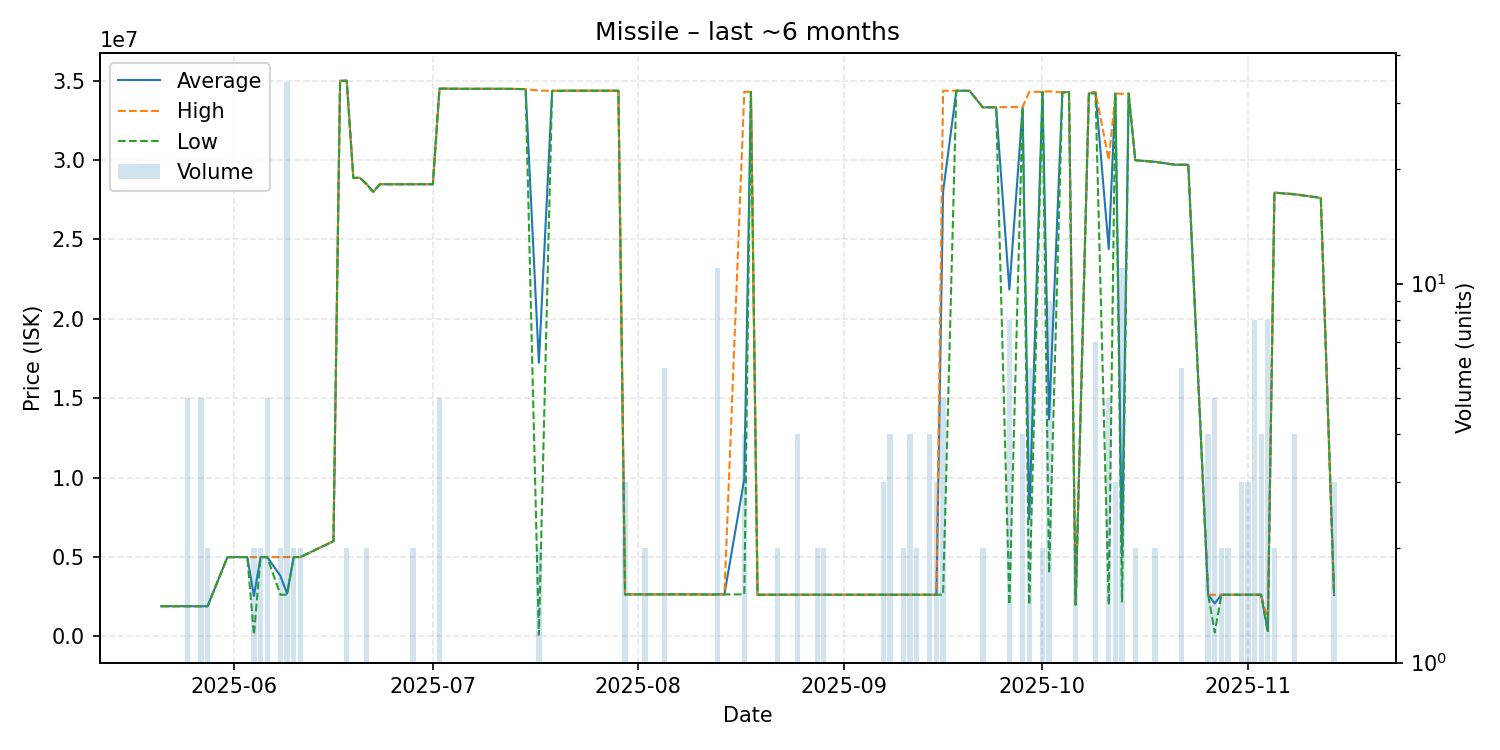

The table this chart was drawn from, first rows:
date, average, highest, lowest, order_count, volume
2025-05-21, 1904000, 1904000, 1904000, 1, 1
2025-05-22, 1904000, 1904000, 1904000, 1, 1
2025-05-23, 1904000, 1904000, 1904000, 1, 1
2025-05-25, 1904600, 1905000, 1904000, 4, 5
2025-05-27, 1900800, 1904000, 1900000, 4, 5
2025-05-28, 1904000, 1904000, 1904000, 1, 2
2025-05-31, 4994000, 4994000, 4994000, 1, 1
2025-06-01, 4994000, 4994000, 4994000, 1, 1
2025-06-02, 4997000, 4997000, 4997000, 1, 1
2025-06-03, 4997000, 4997000, 4997000, 1, 1
2025-06-04, 2548500, 4997000, 100000, 2, 2
2025-06-05, 4996000, 4996000, 4996000, 2, 2
2025-06-06, 4996400, 4997000, 4996000, 2, 5
2025-06-08, 3814000, 5000000, 2628000, 2, 2
2025-06-09, 2697176, 5000000, 2628000, 6, 34
2025-06-10, 5000000, 5000000, 5000000, 2, 2
2025-06-11, 5000000, 5000000, 5000000, 2, 2
2025-06-16, 6000000, 6000000, 6000000, 1, 1
2025-06-17, 35000000, 35000000, 35000000, 1, 1
2025-06-18, 35000000, 35000000, 35000000, 2, 2
2025-06-19, 28880000, 28880000, 28880000, 1, 1
2025-06-20, 28880000, 28880000, 28880000, 1, 1
2025-06-21, 28480000, 28480000, 28480000, 1, 2
2025-06-22, 28000000, 28000000, 28000000, 1, 1
2025-06-23, 28480000, 28480000, 28480000, 1, 1
2025-06-24, 28480000, 28480000, 28480000, 1, 1
2025-06-26, 28480000, 28480000, 28480000, 1, 1
2025-06-28, 28480000, 28480000, 28480000, 2, 2
2025-06-29, 28480000, 28480000, 28480000, 1, 1
2025-06-30, 28480000, 28480000, 28480000, 1, 1
2025-07-01, 28480000, 28480000, 28480000, 1, 1
2025-07-02, 34500000, 34500000, 34500000, 1, 5
2025-07-06, 34490000, 34490000, 34490000, 1, 1
2025-07-10, 34490000, 34490000, 34490000, 1, 1
2025-07-12, 34490000, 34490000, 34490000, 1, 1
2025-07-15, 34470000, 34470000, 34470000, 1, 1
2025-07-17, 17240000, 34380000, 100000, 2, 2
2025-07-19, 34360000, 34360000, 34360000, 1, 1
2025-07-22, 34370000, 34370000, 34370000, 1, 1
2025-07-25, 34370000, 34370000, 34370000, 1, 1
2025-07-27, 34370000, 34370000, 34370000, 1, 1
2025-07-29, 34370000, 34370000, 34370000, 1, 1
2025-07-30, 2650000, 2650000, 2650000, 3, 3
2025-08-01, 2650000, 2650000, 2650000, 1, 1
2025-08-02, 2650000, 2650000, 2650000, 2, 2
2025-08-03, 2650000, 2650000, 2650000, 1, 1
2025-08-05, 2650000, 2650000, 2650000, 3, 6
2025-08-06, 2650000, 2650000, 2650000, 1, 1
2025-08-08, 2650000, 2650000, 2650000, 1, 1
2025-08-10, 2650000, 2650000, 2650000, 1, 1
2025-08-11, 2640000, 2640000, 2640000, 1, 1
2025-08-12, 2640000, 2640000, 2640000, 1, 1
2025-08-13, 2650000, 2650000, 2650000, 2, 11
2025-08-14, 2650000, 2650000, 2650000, 1, 1
2025-08-17, 9925000, 34300000, 2650000, 4, 4
2025-08-18, 34300000, 34300000, 34300000, 1, 1
2025-08-19, 2628000, 2628000, 2628000, 1, 1
2025-08-22, 2628000, 2628000, 2628000, 2, 2
2025-08-24, 2628000, 2628000, 2628000, 1, 1
2025-08-25, 2628000, 2628000, 2628000, 3, 4
... 59 more rows
